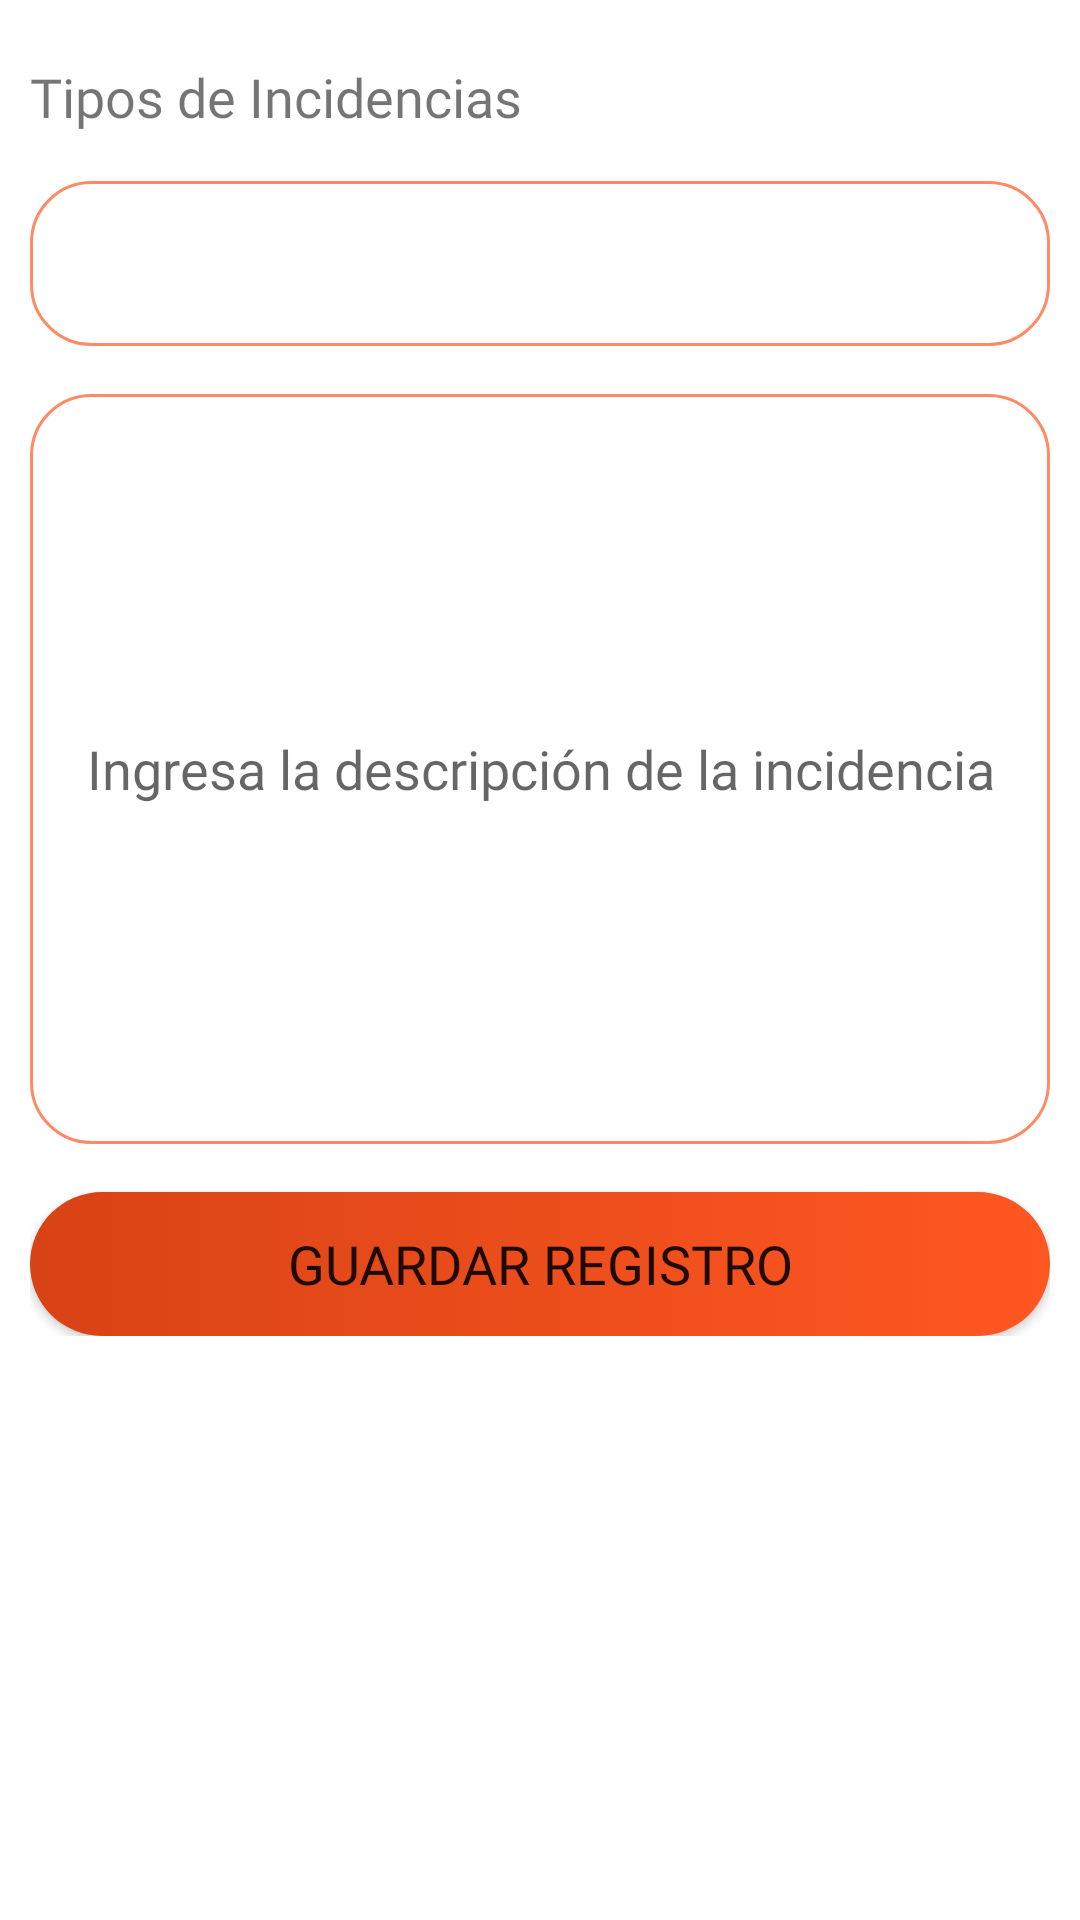

This screen was rendered from an Android layout file. Write that file and the resources it references.
<!-- AndroidManifest.xml: activity theme Theme.Incidencias.NoActionBar -->
<!-- res/layout/activity_add_incidencias.xml -->
<?xml version="1.0" encoding="utf-8"?>
<androidx.coordinatorlayout.widget.CoordinatorLayout xmlns:android="http://schemas.android.com/apk/res/android"
    xmlns:app="http://schemas.android.com/apk/res-auto"
    xmlns:tools="http://schemas.android.com/tools"
    android:layout_width="match_parent"
    android:layout_height="match_parent"
    android:fitsSystemWindows="true"
    tools:context=".AddIncidenciasActivity">

    <com.google.android.material.appbar.AppBarLayout
        android:id="@+id/app_bar"
        android:layout_width="match_parent"
        android:layout_height="@dimen/app_bar_height"
        android:fitsSystemWindows="true"
        android:theme="@style/Theme.Incidencias.AppBarOverlay">

        <com.google.android.material.appbar.CollapsingToolbarLayout
            android:id="@+id/toolbar_layout"
            style="@style/Widget.MaterialComponents.Toolbar.Primary"
            android:layout_width="match_parent"
            android:layout_height="match_parent"
            android:background="@drawable/login_background"
            android:fitsSystemWindows="true"
            app:contentScrim="?attr/colorPrimary"
            app:layout_scrollFlags="scroll|exitUntilCollapsed"
            app:toolbarId="@+id/toolbar">

            <androidx.appcompat.widget.Toolbar
                android:id="@+id/toolbar"
                android:layout_width="match_parent"
                android:layout_height="?attr/actionBarSize"
                app:layout_collapseMode="pin"
                app:popupTheme="@style/Theme.Incidencias.PopupOverlay" />

            <ImageView
                android:id="@+id/imageViewTake"
                android:layout_width="match_parent"
                android:layout_height="match_parent"
                android:scaleType="centerCrop"
                app:srcCompat="@drawable/ic_no_imagen" />

        </com.google.android.material.appbar.CollapsingToolbarLayout>
    </com.google.android.material.appbar.AppBarLayout>

    <include layout="@layout/content_scrolling" />

    <com.google.android.material.floatingactionbutton.FloatingActionButton
        android:id="@+id/buttonTakePicture"
        android:layout_width="wrap_content"
        android:layout_height="wrap_content"
        android:layout_marginEnd="@dimen/fab_margin"
        app:backgroundTint="@color/white"
        app:layout_anchor="@id/app_bar"
        app:layout_anchorGravity="bottom|end"
        app:srcCompat="@drawable/ic_camera" />

</androidx.coordinatorlayout.widget.CoordinatorLayout>
<!-- res/layout/content_scrolling.xml (included above) -->
<?xml version="1.0" encoding="utf-8"?>
<androidx.core.widget.NestedScrollView xmlns:android="http://schemas.android.com/apk/res/android"
    xmlns:app="http://schemas.android.com/apk/res-auto"
    xmlns:tools="http://schemas.android.com/tools"
    android:layout_width="match_parent"
    android:layout_height="match_parent"
    app:layout_behavior="@string/appbar_scrolling_view_behavior"
    tools:context=".AddIncidenciasActivity"
    tools:showIn="@layout/activity_add_incidencias">

    <androidx.constraintlayout.widget.ConstraintLayout
        android:layout_width="match_parent"
        android:layout_height="match_parent"
        android:paddingStart="10dp"
        android:paddingTop="20dp"
        android:paddingEnd="10dp"
        android:paddingBottom="10dp">

        <TextView
            android:id="@+id/textViewLabelSpinnerTipoIncidencia"
            android:layout_width="0dp"
            android:layout_height="wrap_content"
            android:fontFamily="@font/aldrich"
            android:text="@string/text_view_spinner_incidencia"
            android:textSize="18sp"
            app:layout_constraintEnd_toEndOf="parent"
            app:layout_constraintStart_toStartOf="parent"
            app:layout_constraintTop_toTopOf="parent" />

        <Spinner
            android:id="@+id/spinnerTipoIncidencias"
            android:layout_width="match_parent"
            android:layout_height="55dp"
            android:layout_marginTop="16dp"
            android:background="@drawable/edit_text_desing_custom"
            android:paddingTop="5dp"
            app:layout_constraintEnd_toEndOf="parent"
            app:layout_constraintStart_toStartOf="parent"
            app:layout_constraintTop_toBottomOf="@+id/textViewLabelSpinnerTipoIncidencia" />

        <EditText
            android:id="@+id/editTextDescripcionInciencia"
            android:layout_width="0dp"
            android:layout_height="250dp"
            android:layout_marginTop="16dp"
            android:background="@drawable/edit_text_desing_custom"
            android:ems="10"
            android:fontFamily="@font/aldrich"
            android:hint="@string/edit_text_descripcion_incidencia"
            android:inputType="textMultiLine"
            android:padding="10dp"
            android:textAlignment="center"
            app:layout_constraintEnd_toEndOf="parent"
            app:layout_constraintStart_toStartOf="parent"
            app:layout_constraintTop_toBottomOf="@+id/spinnerTipoIncidencias" />

        <Button
            android:id="@+id/buttonGuardarIncidencias"
            android:layout_width="0dp"
            android:layout_height="wrap_content"
            android:layout_marginTop="16dp"
            android:background="@drawable/button_desing_custom"
            android:fontFamily="@font/aldrich"
            android:text="@string/button_guardar"
            android:textSize="18dp"
            app:layout_constraintEnd_toEndOf="parent"
            app:layout_constraintStart_toStartOf="parent"
            app:layout_constraintTop_toBottomOf="@+id/editTextDescripcionInciencia" />

    </androidx.constraintlayout.widget.ConstraintLayout>
</androidx.core.widget.NestedScrollView>
<!-- resources referenced by this layout -->
<resources>
  <color name="white">#FFFFFFFF</color>
  <!-- drawable button_desing_custom (drawable) -->
  <?xml version="1.0" encoding="utf-8"?>
  <selector xmlns:android="http://schemas.android.com/apk/res/android">
      <item android:state_pressed="true">
          <shape android:shape="rectangle">
              <gradient
                  android:angle="0"
                  android:startColor="@color/deep_orange_500"
                  android:endColor="@color/deep_orange_300"
                  android:type="linear"/>
              <corners android:radius="50dp" />
          </shape>
      </item>
  
      <item android:state_pressed="false">
          <shape android:shape="rectangle">
              <gradient
                  android:angle="0"
                  android:startColor="@color/deep_orange_800"
                  android:endColor="@color/deep_orange_500" />
              <corners android:radius="50dp" />
          </shape>
      </item>
  </selector>
  <!-- drawable edit_text_desing_custom (drawable) -->
  <?xml version="1.0" encoding="utf-8"?>
  <selector xmlns:android="http://schemas.android.com/apk/res/android">
      <item android:state_enabled="true" android:state_focused="true">
          <shape android:shape="rectangle">
              <solid android:color="@color/white" />
              <corners android:radius="20dp" />
              <stroke
                  android:color="@color/deep_orange_800"
                  android:width="1dp" />
          </shape>
      </item>
  
      <item android:state_enabled="true"  android:state_focused="false">
          <shape android:shape="rectangle">
              <solid android:color="@color/white" />
              <corners android:radius="20dp" />
              <stroke
                  android:color="@color/deep_orange_300"
                  android:width="1dp" />
          </shape>
      </item>
  </selector>
  <!-- drawable ic_no_imagen (drawable) -->
  <vector android:height="24dp" android:tint="@color/deep_orange_300"
      android:viewportHeight="24" android:viewportWidth="24"
      android:width="24dp" xmlns:android="http://schemas.android.com/apk/res/android">
      <path android:fillColor="@android:color/white" android:pathData="M10.94,8.12L7.48,4.66L9,3h6l1.83,2H20c1.1,0 2,0.9 2,2v12c0,0.05 -0.01,0.1 -0.02,0.16l-5.1,-5.1C16.96,13.71 17,13.36 17,13c0,-2.76 -2.24,-5 -5,-5C11.64,8 11.29,8.04 10.94,8.12zM20.49,23.31L18.17,21H4c-1.1,0 -2,-0.9 -2,-2V7c0,-0.59 0.27,-1.12 0.68,-1.49l-2,-2L2.1,2.1l19.8,19.8L20.49,23.31zM14.49,17.32l-1.5,-1.5C12.67,15.92 12.35,16 12,16c-1.66,0 -3,-1.34 -3,-3c0,-0.35 0.08,-0.67 0.19,-0.98l-1.5,-1.5C7.25,11.24 7,12.09 7,13c0,2.76 2.24,5 5,5C12.91,18 13.76,17.75 14.49,17.32z"/>
  </vector>
  <!-- drawable login_background (drawable) -->
  <?xml version="1.0" encoding="utf-8"?>
  <selector xmlns:android="http://schemas.android.com/apk/res/android">
      <item>
          <shape android:shape="rectangle">
              <gradient
                  android:angle="90"
                  android:startColor="@color/deep_orange_300"
                  android:endColor="@color/deep_orange_500"
                  android:type="linear" />
          </shape>
      </item>
  </selector>
  <string name="button_guardar">Guardar Registro</string>
  <string name="edit_text_descripcion_incidencia">Ingresa la descripción de la incidencia</string>
  <string name="text_view_spinner_incidencia">Tipos de Incidencias</string>
  <style name="Theme.Incidencias.AppBarOverlay" parent="ThemeOverlay.AppCompat.Dark.ActionBar" />
  <style name="Theme.Incidencias.PopupOverlay" parent="ThemeOverlay.AppCompat.Light" />
  <style name="Theme.Incidencias.NoActionBar">
          <item name="windowActionBar">false</item>
          <item name="windowNoTitle">true</item>
      </style>
  <color name="deep_orange_500">#FF5722</color>
  <color name="deep_orange_300">#FF8A65</color>
  <color name="deep_orange_800">#D84315</color>
</resources>
